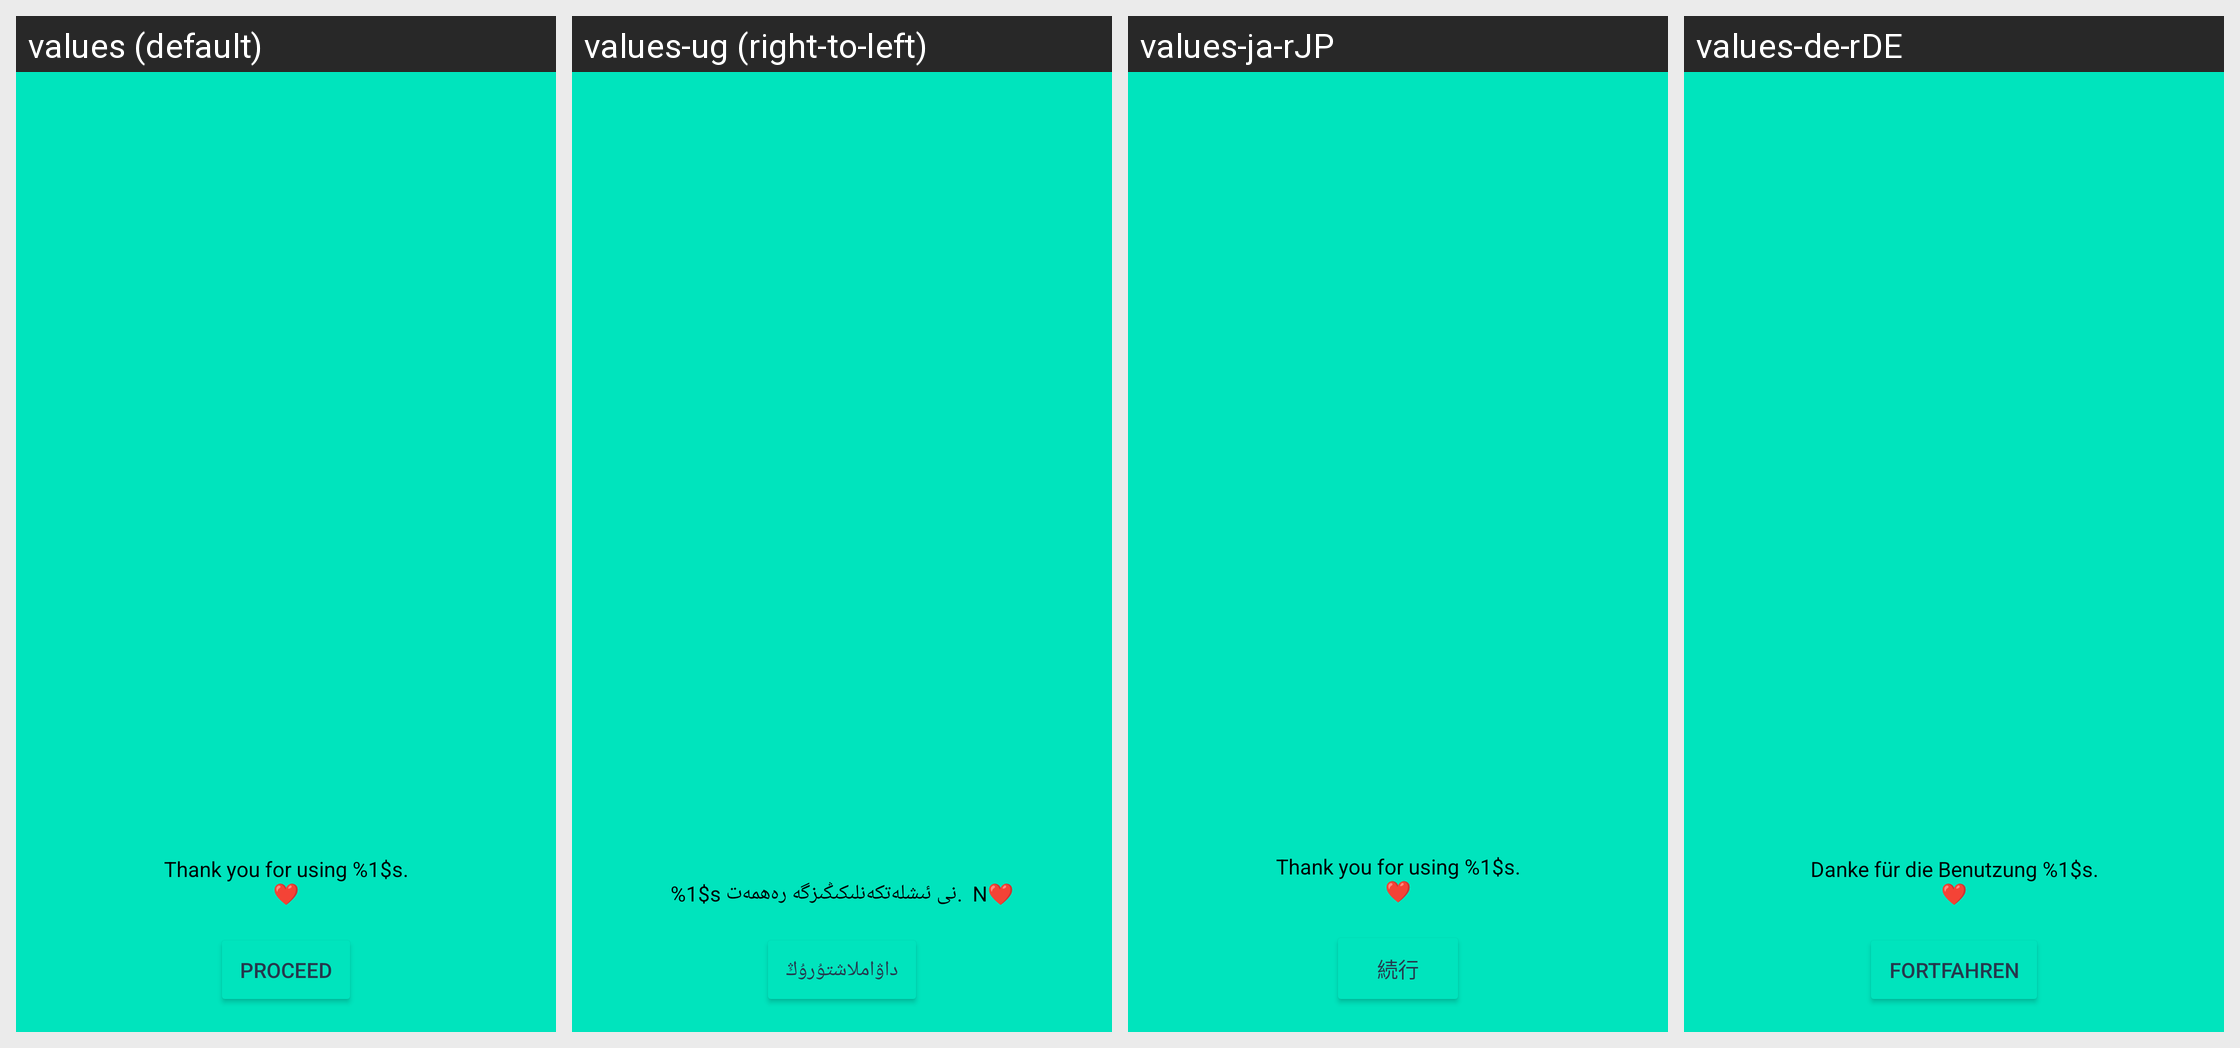

Translations of the strings shown on this Android screen, per locale in the grid:
Android screen res/layout/release_notes_activity.xml rendered under 4 locales, left to right: values (default), values-ug (right-to-left), values-ja-rJP, values-de-rDE. Device: Nexus 5 (rendered at 1080×1920; each locale shown at half size, 540×960, under a caption strip naming it); theme Theme.ownCloud.Toolbar.
Other locales in the repository, not shown: values-cs-rCZ, values-de, values-en-rGB, values-en-rUS, values-eo, values-es, values-et-rEE, values-fi-rFI, values-he, values-ko, values-lo, values-nl, values-pt-rBR, values-pt-rPT, values-ru, values-sq, values-sv, values-tr.
Strings drawn on this screen, with the default value and each locale's value (text and hints the layout hard-codes, and strings that could not be matched under every locale, appear in the picture but are not listed):

release_notes_footer
  values: Thank you for using %1$s.
      ❤
  values-ug: %1$s نى ئىشلەتكەنلىكىڭىزگە رەھمەت.  N❤
  values-ja-rJP: Thank you for using %1$s.
      ❤  [not translated; the default value is used]
  values-de-rDE: Danke für die Benutzung %1$s.
      ❤

release_notes_proceed
  values: Proceed
  values-ug: داۋاملاشتۇرۇڭ
  values-ja-rJP: 続行
  values-de-rDE: Fortfahren
